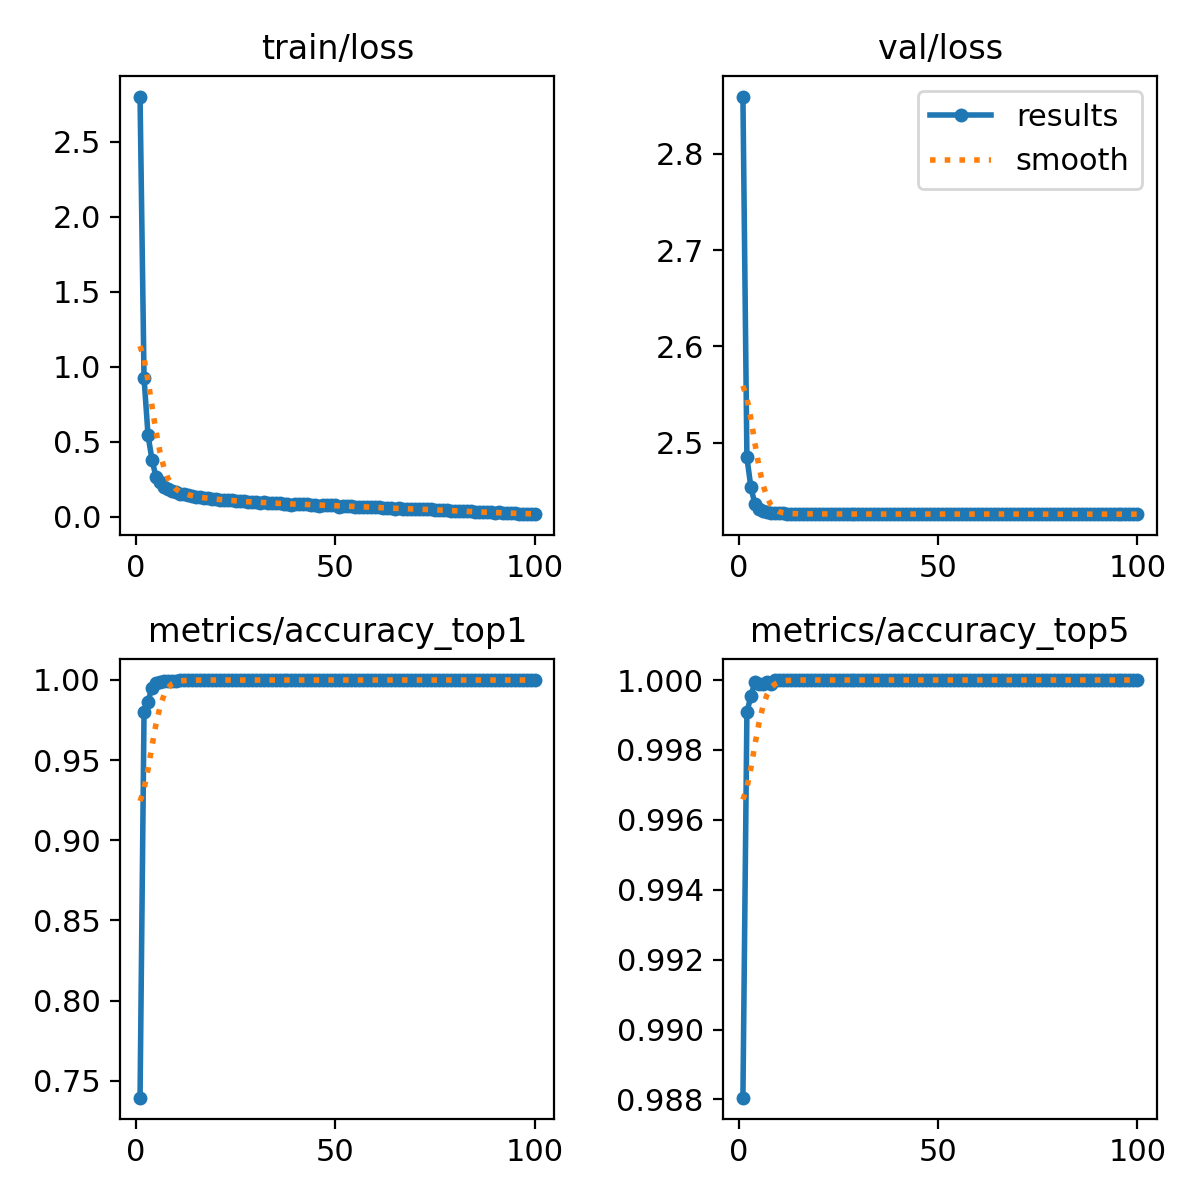

Source data for this figure (header and first rows):
epoch, train/loss, metrics/accuracy_top1, metrics/accuracy_top5, val/loss, lr/pg0, lr/pg1, lr/pg2
1, 2.801, 0.7395, 0.988, 2.859, 0.003333, 0.003333, 0.003333
2, 0.9282, 0.9798, 0.9991, 2.485, 0.0066, 0.0066, 0.0066
3, 0.5454, 0.9865, 0.9995, 2.454, 0.009801, 0.009801, 0.009801
4, 0.3791, 0.9952, 0.9999, 2.437, 0.009703, 0.009703, 0.009703
5, 0.2676, 0.9983, 0.9999, 2.431, 0.009604, 0.009604, 0.009604
6, 0.2308, 0.9988, 0.9999, 2.429, 0.009505, 0.009505, 0.009505
7, 0.1961, 0.9994, 0.9999, 2.428, 0.009406, 0.009406, 0.009406
8, 0.1846, 0.9994, 0.9999, 2.428, 0.009307, 0.009307, 0.009307
9, 0.1755, 0.9996, 1, 2.427, 0.009208, 0.009208, 0.009208
10, 0.1656, 0.9995, 1, 2.427, 0.009109, 0.009109, 0.009109
11, 0.1535, 0.9998, 1, 2.426, 0.00901, 0.00901, 0.00901
12, 0.1523, 0.9998, 1, 2.426, 0.008911, 0.008911, 0.008911
13, 0.1435, 0.9998, 1, 2.426, 0.008812, 0.008812, 0.008812
14, 0.1376, 0.9999, 1, 2.426, 0.008713, 0.008713, 0.008713
15, 0.1333, 0.9999, 1, 2.426, 0.008614, 0.008614, 0.008614
16, 0.1302, 0.9999, 1, 2.426, 0.008515, 0.008515, 0.008515
17, 0.124, 0.9999, 1, 2.426, 0.008416, 0.008416, 0.008416
18, 0.1237, 0.9999, 1, 2.426, 0.008317, 0.008317, 0.008317
19, 0.1188, 0.9999, 1, 2.426, 0.008218, 0.008218, 0.008218
20, 0.1181, 0.9999, 1, 2.426, 0.008119, 0.008119, 0.008119
21, 0.1135, 0.9999, 1, 2.426, 0.00802, 0.00802, 0.00802
22, 0.1144, 0.9999, 1, 2.426, 0.007921, 0.007921, 0.007921
23, 0.1091, 0.9999, 1, 2.426, 0.007822, 0.007822, 0.007822
24, 0.1104, 0.9999, 1, 2.426, 0.007723, 0.007723, 0.007723
25, 0.1045, 0.9999, 1, 2.426, 0.007624, 0.007624, 0.007624
26, 0.1058, 0.9999, 1, 2.426, 0.007525, 0.007525, 0.007525
27, 0.1036, 0.9999, 1, 2.426, 0.007426, 0.007426, 0.007426
28, 0.09988, 0.9999, 1, 2.426, 0.007327, 0.007327, 0.007327
29, 0.09865, 0.9999, 1, 2.426, 0.007228, 0.007228, 0.007228
30, 0.09667, 0.9999, 1, 2.426, 0.007129, 0.007129, 0.007129
31, 0.09485, 0.9999, 1, 2.426, 0.00703, 0.00703, 0.00703
32, 0.09726, 0.9999, 1, 2.426, 0.006931, 0.006931, 0.006931
33, 0.09414, 0.9999, 1, 2.426, 0.006832, 0.006832, 0.006832
34, 0.09419, 0.9999, 1, 2.426, 0.006733, 0.006733, 0.006733
35, 0.09076, 0.9999, 1, 2.426, 0.006634, 0.006634, 0.006634
36, 0.09018, 0.9999, 1, 2.426, 0.006535, 0.006535, 0.006535
37, 0.08724, 0.9999, 1, 2.426, 0.006436, 0.006436, 0.006436
38, 0.08684, 0.9999, 1, 2.426, 0.006337, 0.006337, 0.006337
39, 0.08088, 0.9999, 1, 2.426, 0.006238, 0.006238, 0.006238
40, 0.08607, 0.9999, 1, 2.426, 0.006139, 0.006139, 0.006139
41, 0.08406, 0.9999, 1, 2.426, 0.00604, 0.00604, 0.00604
42, 0.0831, 0.9999, 1, 2.426, 0.005941, 0.005941, 0.005941
43, 0.08512, 0.9999, 1, 2.426, 0.005842, 0.005842, 0.005842
44, 0.08208, 0.9999, 1, 2.426, 0.005743, 0.005743, 0.005743
45, 0.07998, 0.9999, 1, 2.426, 0.005644, 0.005644, 0.005644
46, 0.07562, 0.9999, 1, 2.426, 0.005545, 0.005545, 0.005545
47, 0.0765, 0.9999, 1, 2.426, 0.005446, 0.005446, 0.005446
48, 0.07618, 0.9999, 1, 2.426, 0.005347, 0.005347, 0.005347
49, 0.07807, 0.9999, 1, 2.426, 0.005248, 0.005248, 0.005248
50, 0.07692, 0.9999, 1, 2.426, 0.005149, 0.005149, 0.005149
51, 0.06891, 0.9999, 1, 2.426, 0.00505, 0.00505, 0.00505
52, 0.07357, 0.9999, 1, 2.426, 0.004951, 0.004951, 0.004951
53, 0.07173, 0.9999, 1, 2.426, 0.004852, 0.004852, 0.004852
54, 0.07018, 0.9999, 1, 2.426, 0.004753, 0.004753, 0.004753
55, 0.0679, 0.9999, 1, 2.426, 0.004654, 0.004654, 0.004654
56, 0.06858, 0.9999, 1, 2.426, 0.004555, 0.004555, 0.004555
57, 0.06799, 0.9999, 1, 2.426, 0.004456, 0.004456, 0.004456
58, 0.06463, 0.9999, 1, 2.426, 0.004357, 0.004357, 0.004357
59, 0.06408, 0.9999, 1, 2.426, 0.004258, 0.004258, 0.004258
60, 0.06244, 0.9999, 1, 2.426, 0.004159, 0.004159, 0.004159
... 40 more rows
